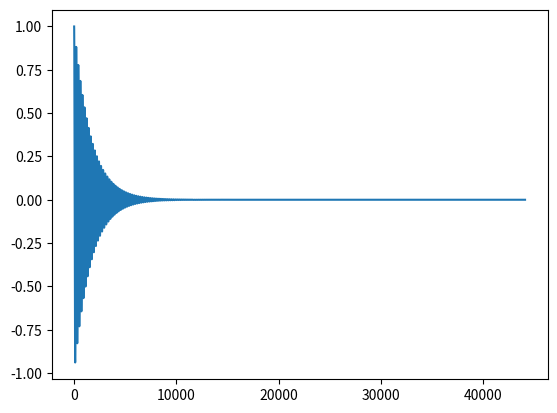

Python code for this plot:
import numpy as np
import matplotlib.pyplot as plt

class Tom(object):
    """Class describing a dynamic system modeled with 1 mode"""
    def __init__(self, sr=44100, omega=2*np.pi*218, zeta=2e-2):
        self.sr    = sr
        self.dt    = 1/sr
        self.omega = omega
        self.zeta  = zeta

        self.state = np.zeros([3])
        self.mes   = np.zeros([2])

    def next(self, new_sample):
        self.state = np.roll(self.state, -1)
        self.mes   = np.roll(self.mes, -1)

        self.mes[-1] = new_sample

        self.state[-1] = self.dt**2 * (-2 * self.zeta * self.omega / self.dt * \
                            (self.mes[1] - self.mes[0]) - self.omega**2 * self.mes[1])-\
                            self.mes[0] + 2 * self.mes[1]
        return self.state[-1]

if __name__ == "__main__":
    tom = Tom()
    tom.mes[-1] = 1
    x = np.zeros(44100)
    x[0] = 1
    for i in range(1,44100):
        x[i] = tom.next(x[i-1])
    plt.plot(x)
    plt.show()
